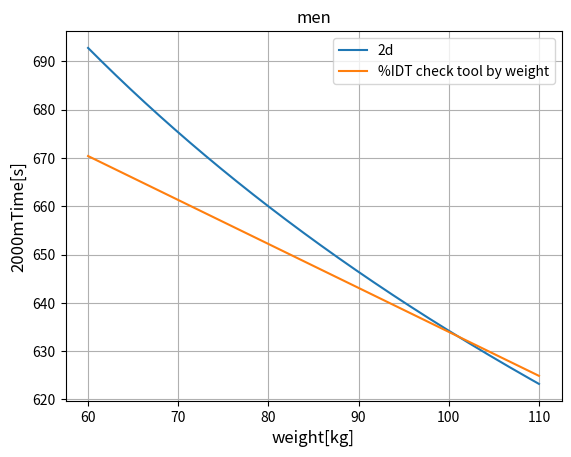

Generate this figure with matplotlib: (Note: this script raises an exception after producing the figure.)
import numpy as np
import matplotlib.pyplot as plt

x = np.linspace(60, 110, 1000)
plt.figure(0)
plt.plot(x, 633.07*((x+22)/123)**(-2/9), label='2d')
plt.plot(x, 633.07 + (101-x) * 0.91, label='%IDT check tool by weight')
plt.title("men")
plt.xlabel('weight[kg]', fontsize=12) 
plt.ylabel('2000mTime[s]', fontsize=12) 
plt.grid()
plt.legend()
plt.savefig('./../dst/weight/men.jpg')
plt.figure()

x = np.linspace(50, 100, 1000)
plt.figure(0)
plt.plot(x, 633.07*((x+22)/123)**(-2/9), label='2d')
plt.plot(x, 633.07 + (100-x) * 1.4, label='1d')
plt.title("women")
plt.xlabel('weight[kg]', fontsize=12) 
plt.ylabel('2000mTime[s]', fontsize=12) 
plt.savefig('./../dst/weight/women.jpg')
plt.figure()